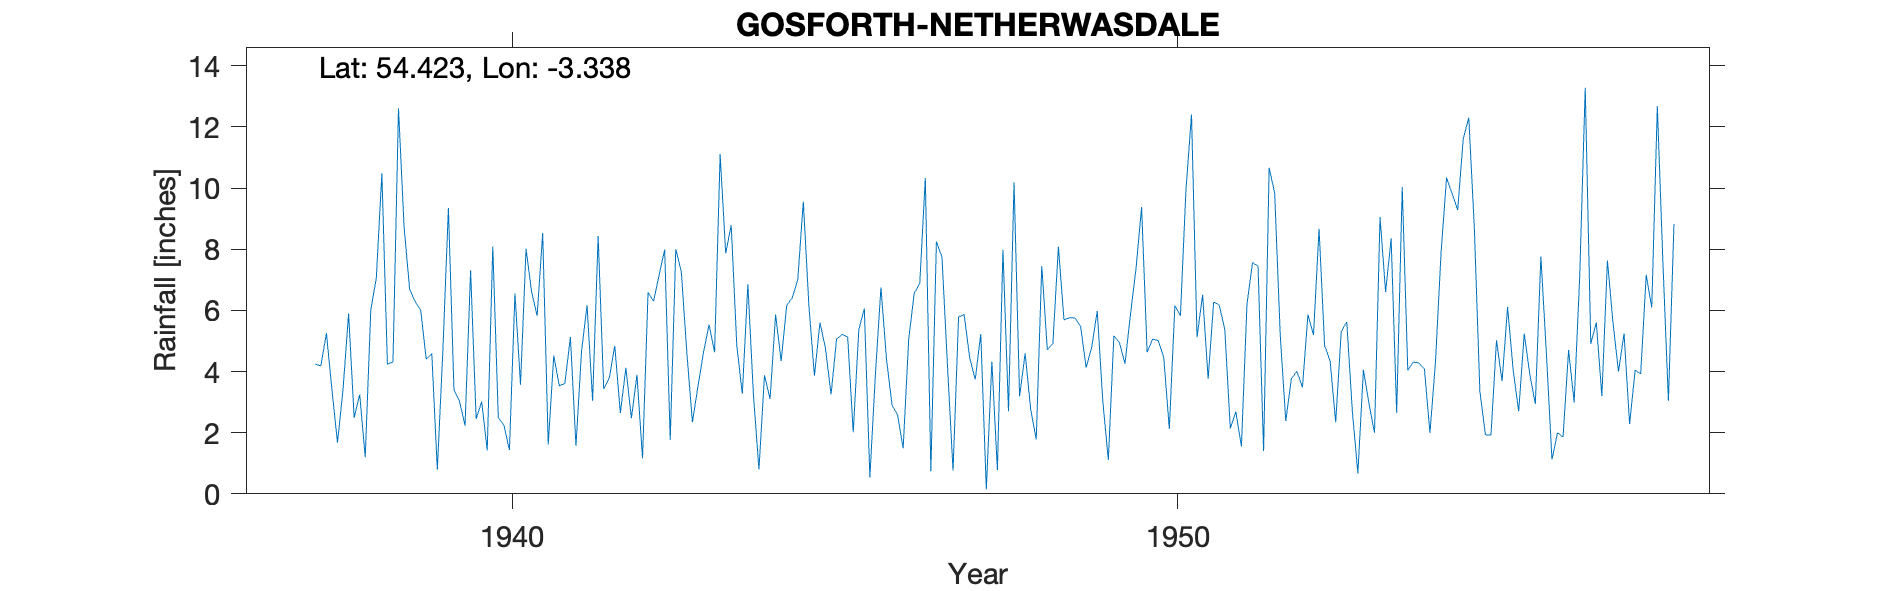

Values plotted in this chart, from the file beside it:
GOSFORTH (NETHERWASDALE), , , , , , , , , , , , , , , , , , , , , , , 
Grid ref, NY133039, Long, -3.338, Lat, 54.42, Elevation, 208, ft, , , , , , , , , , , , , , , 
Station no, 3652/5, , , , , , , , , , , , , , , , , , , , , , 
, 1931, 1932, 1933, 1934, 1935, 1936, 1937, 1938, 1939, 1940, 1941, 1942, 1943, 1944, 1945, 1946, 1947, 1948, 1949, 1950, 1951, 1952, 1953
January, , , , , , , , 5.9, 6.29, 3.02, 1.61, 4.84, 7.26, 6.85, 3.86, 6.75, 4.18, 10.19, 5.48, 4.63, 6.27, 5.19, 5.62
February, , , , , , , , 2.49, 6.01, 1.42, 4.52, 2.64, 4.6, 3.25, 5.6, 4.4, 0.76, 3.19, 4.13, 5.06, 6.17, 2.38, 2.71
March, , , , , , , , 3.25, 4.4, 8.09, 3.53, 4.12, 2.34, 0.8, 4.75, 2.9, 5.79, 4.59, 4.79, 5.01, 5.38, 3.76, 0.67
April, , , , , , , , 1.2, 4.59, 2.49, 3.61, 2.47, 3.51, 3.88, 3.25, 2.58, 5.86, 2.76, 5.98, 4.45, 2.14, 4.01, 4.06
May, , , , , , , , 6.01, 0.79, 2.25, 5.13, 3.89, 4.63, 3.1, 5.06, 1.49, 4.45, 1.78, 3.04, 2.12, 2.68, 3.48, 2.95
June, , , , , , , , 7.06, 4.69, 1.43, 1.57, 1.16, 5.53, 5.86, 5.21, 5.05, 3.74, 7.45, 1.11, 6.16, 1.55, 5.86, 2
July, , , , , , , 4.24, 10.48, 9.35, 6.55, 4.65, 6.58, 4.63, 4.34, 5.12, 6.56, 5.23, 4.71, 5.17, 5.82, 6.19, 5.19, 9.05
August, , , , , , , 4.18, 4.24, 3.41, 3.57, 6.17, 6.3, 11.1, 6.16, 2.01, 6.88, 0.14, 4.92, 4.95, 9.94, 7.56, 8.67, 6.6
September, , , , , , , 5.25, 4.31, 3.03, 8.01, 3.04, 7.16, 7.87, 6.41, 5.36, 10.33, 4.32, 8.08, 4.25, 12.4, 7.45, 4.85, 8.35
October, , , , , , , 3.4, 12.6, 2.23, 6.61, 8.43, 7.99, 8.78, 7, 6.06, 0.74, 0.78, 5.69, 5.87, 5.12, 1.4, 4.34, 2.64
November, , , , , , , 1.67, 8.75, 7.31, 5.82, 3.43, 1.76, 4.86, 9.55, 0.54, 8.25, 7.98, 5.76, 7.38, 6.51, 10.66, 2.34, 10.03
December, , , , , , , 3.42, 6.69, 2.45, 8.53, 3.78, 8, 3.27, 6.17, 3.92, 7.74, 2.7, 5.75, 9.38, 3.76, 9.84, 5.31, 4.04
Total, , , , , , , , 72.98, 54.55, 57.79, 49.47, 56.91, 68.38, 63.37, 50.74, 63.67, 45.93, 64.87, 61.53, 70.98, 67.29, 55.38, 58.72
